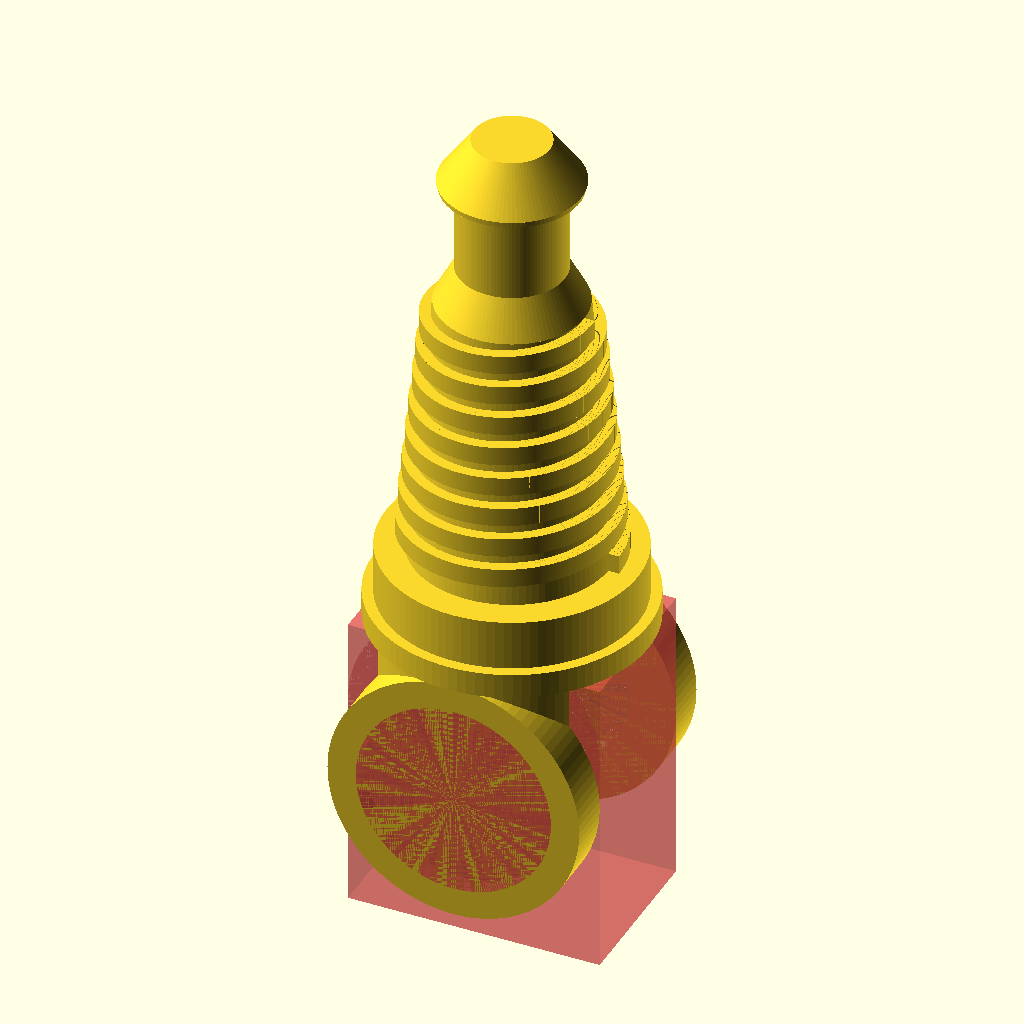
Cell 1: the model at its default parameters.
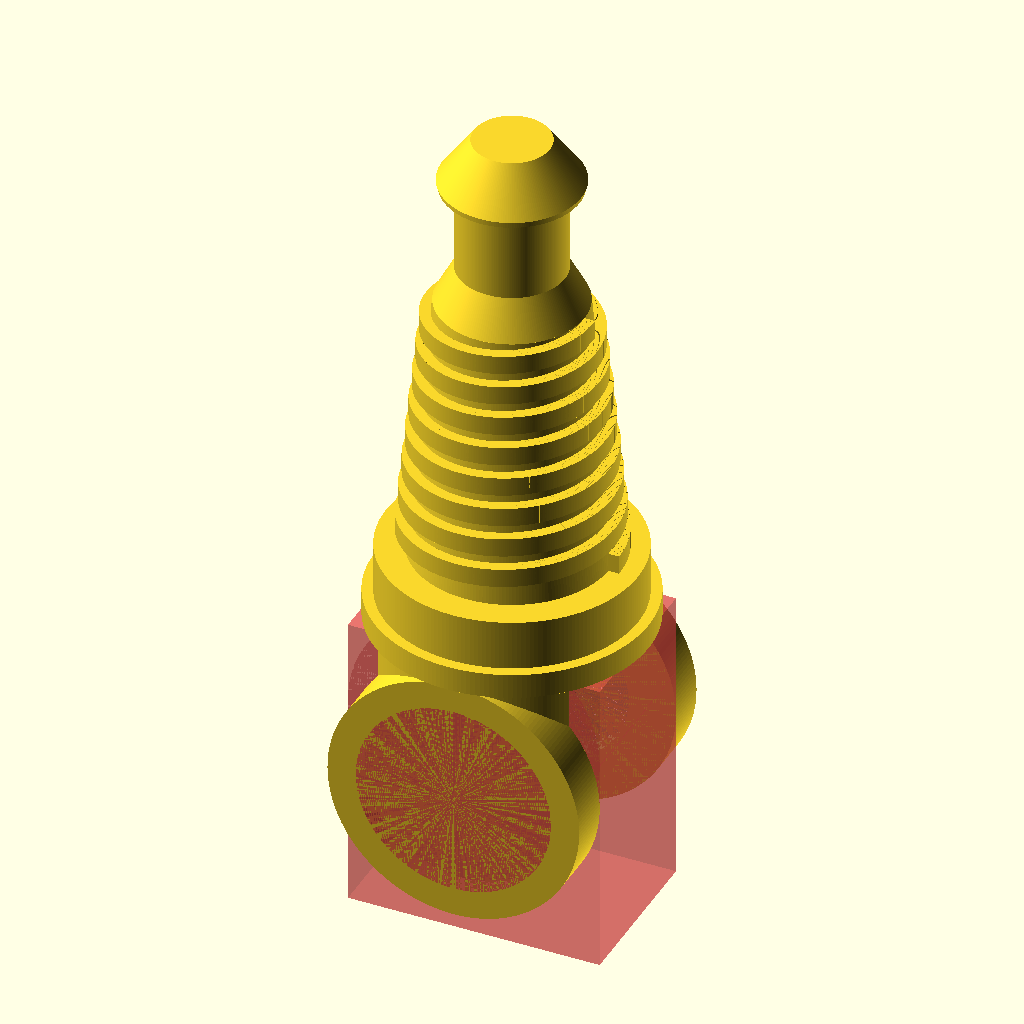
Cell 2: res = 200 (everything else at default).
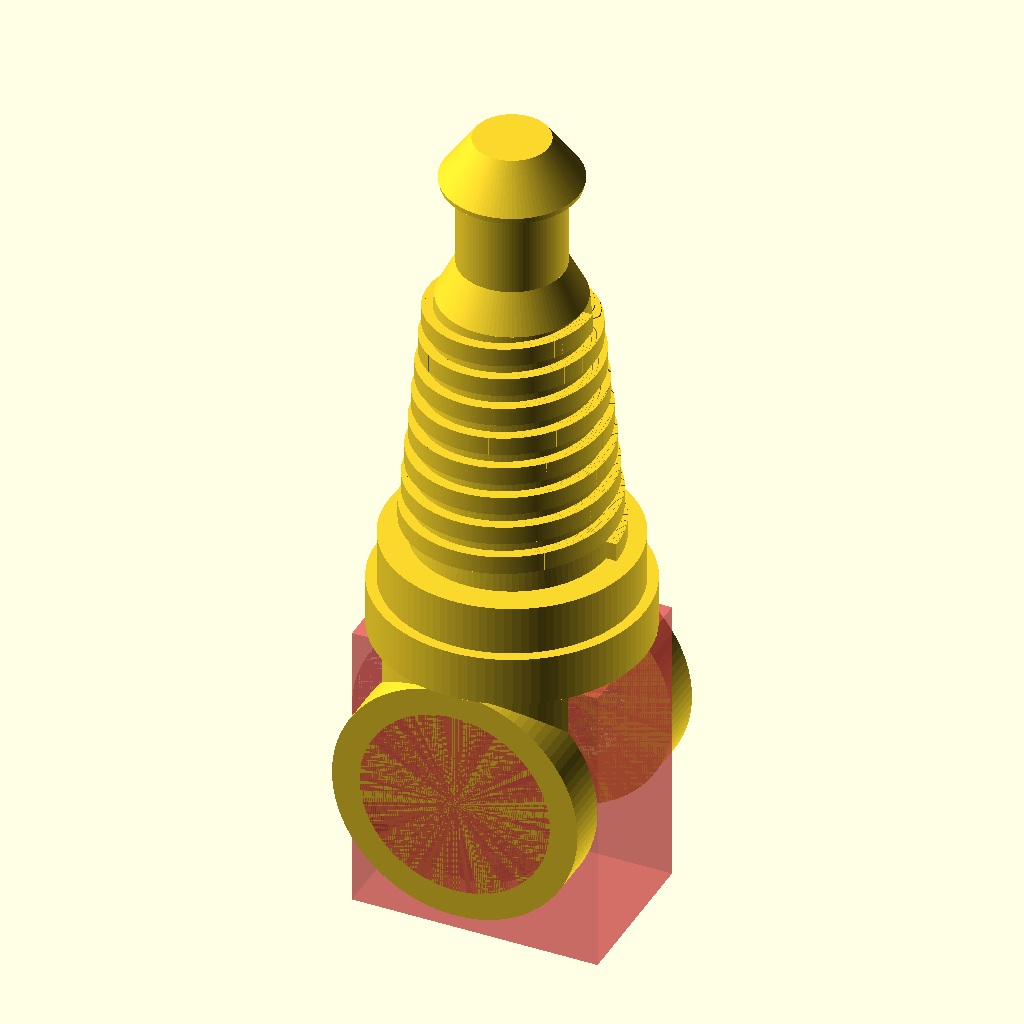
Cell 3: base1altura = 4 (everything else at default).
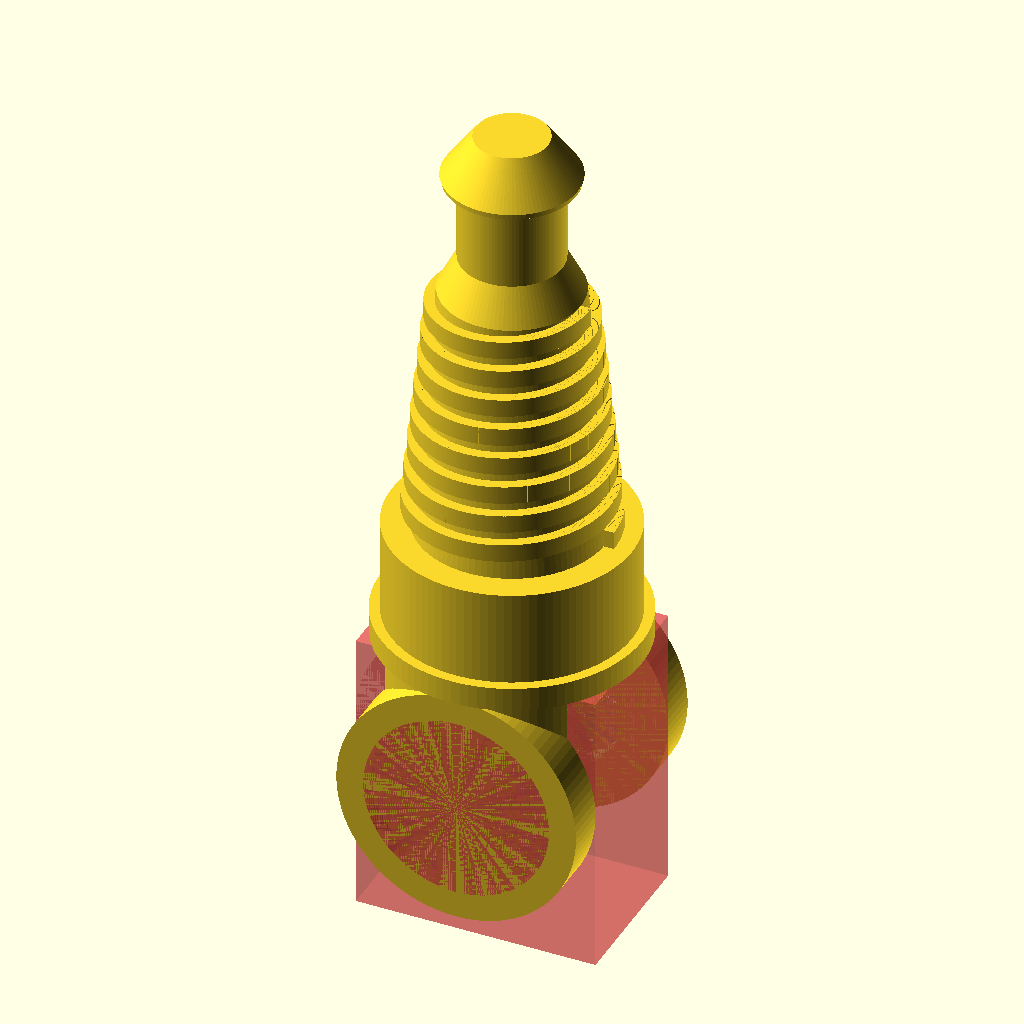
Cell 4: base2altura = 8 (everything else at default).
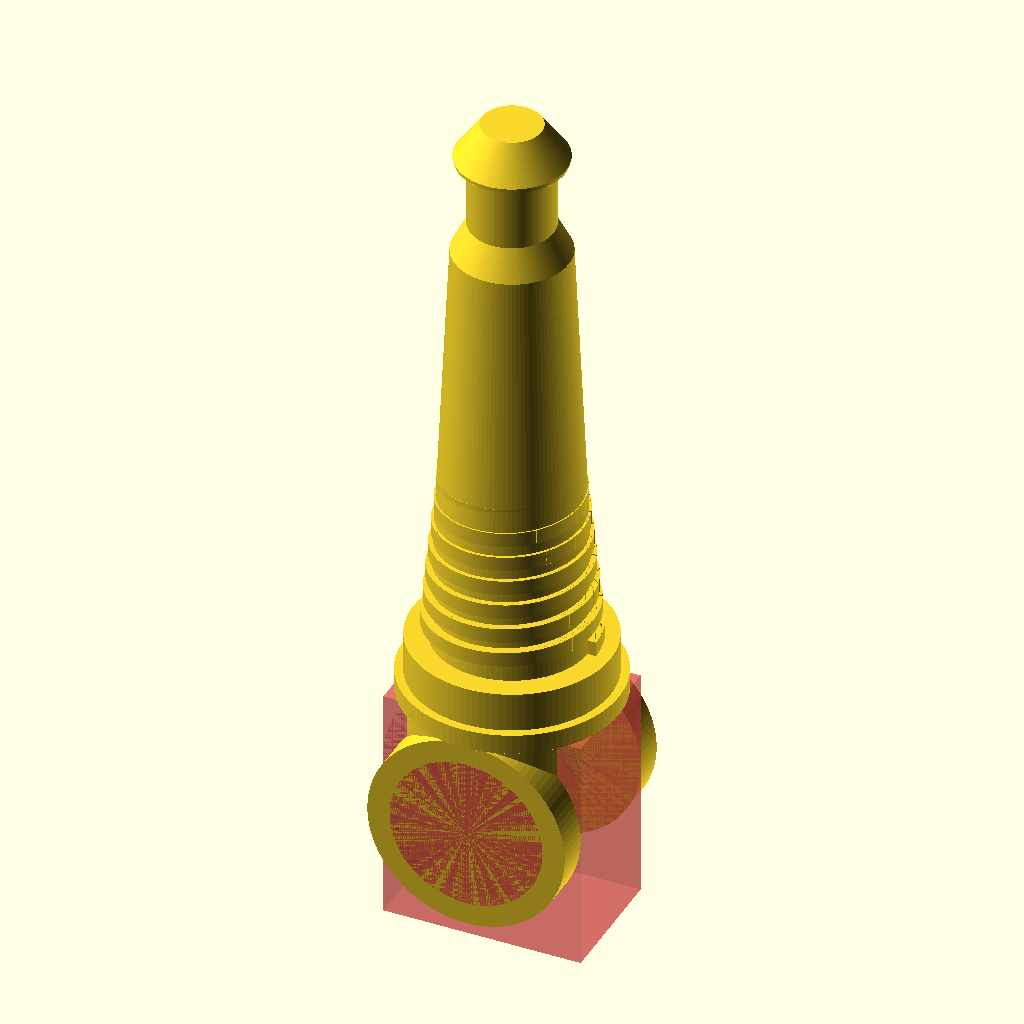
Cell 5: base3altura = 43 (everything else at default).
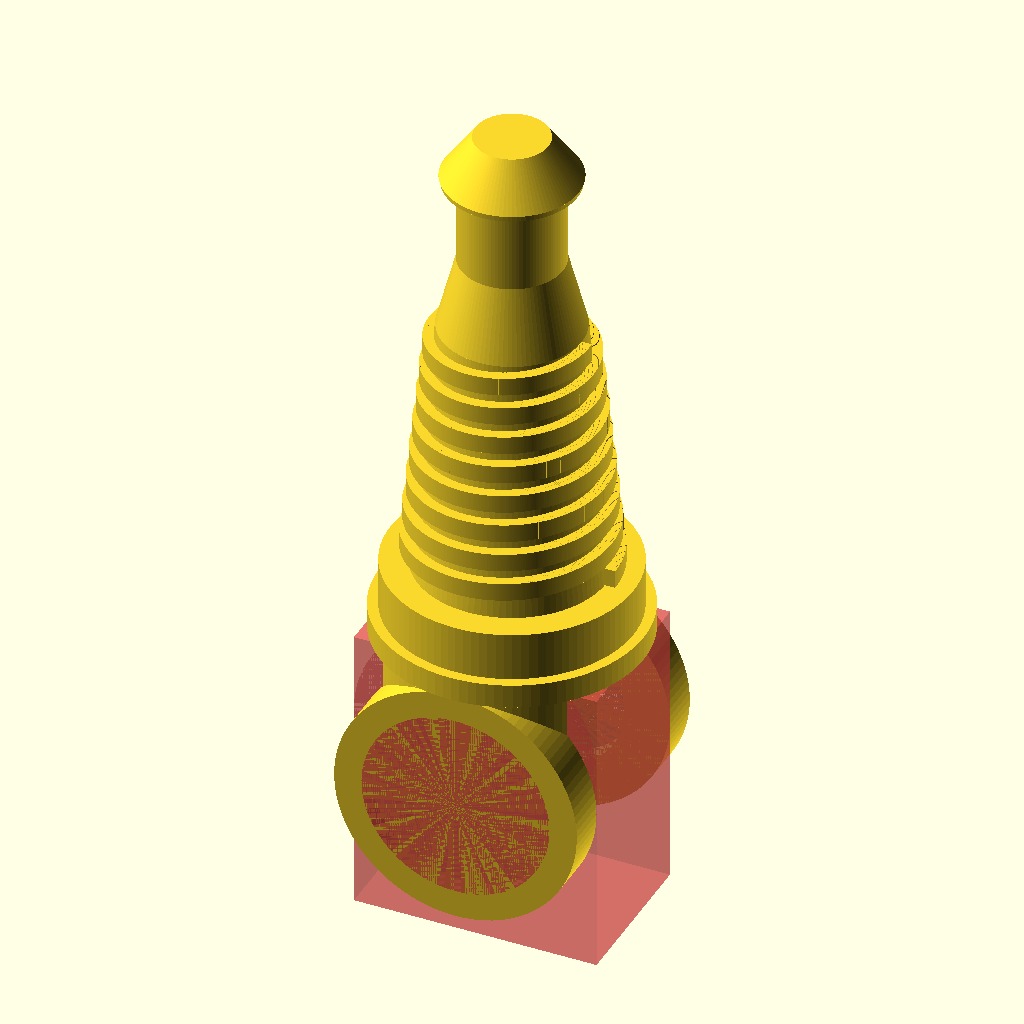
Cell 6 — base4altura set to 6, the other parameters unchanged.
All cells are drawn from the same view direction (rotation 55°, 0°, 25°, orthographic, colour scheme Cornfield), but the view is re-fitted for each cell, so position and scale can differ between cells as well as the parameter.
The OpenSCAD source (Miscelaneo/estranha/pecaEstranha.scad):
// ----- ----- ----- Declaração de Variáveis ----- ----- ----- //
res=100;

base0raio=20/2;
base0altura=6-2;

base1raio=21.7/2;
base1altura=2;

base2raio=20/2;
base2altura=4;

base3raio1=15.5/2;
base3raio2=11.5/2;
base3altura=21.5;

base4raio1=11.5/2;
base4raio2=8.4/2;
base4altura=3;

base5raio=8.4/2;
base5altura=7;

base6raio=10.75/2;
base6altura=0.5;

base7raio1=5.5;
base7raio2=3;
base7altura=3.5;

argolasraio=10;
argolasaltura=3.5;
entreArgolas=2*base0raio-2*argolasaltura;

notargolas1raio=15.5/2;
notargolas1altura=1.5;
notargolas2raio=12.5/2;
notargolas2altura=2;

aux0=(base0raio*base0raio)-((entreArgolas*entreArgolas)/4);
aux1=sqrt(aux0);
aux2=(argolasraio*argolasraio)-(aux1*aux1);
cilinderDepressionOffset=argolasraio-sqrt(aux2);
cilinderDepressionEncaixe=sqrt(aux1);

cilR=3;
altR=base1altura+base2altura+base3altura/2;
cil2R=1.5;
alt2R=base3altura/4;

use <FusoEstranho.scad>
translate([0,0,base1altura+base2altura])FusoEstranho();
// ----- ----- ----- Main ----- ----- ----- //

difference(){ 
// Bases
    translate([0,0,0]){
        translate([0,0,base1altura+base2altura])cylinder(base3altura,base3raio1,base3raio2,$fn=res);
        translate([0,0,base1altura+base2altura+base3altura])cylinder(base4altura,base4raio1,base4raio2,$fn=res);
        translate([0,0,base1altura+base2altura+base3altura+base4altura])cylinder(base5altura,base5raio,base5raio,$fn=res);
        translate([0,0,base1altura+base2altura+base3altura+base4altura+base5altura])cylinder(base6altura,base6raio,base6raio,$fn=res);
        translate([0,0,base1altura+base2altura+base3altura+base4altura+base5altura+base6altura])cylinder(base7altura,base7raio1,base7raio2,$fn=res);
  
        difference(){
            translate([0,0,-base0altura])cylinder(base0altura,base0raio,base0raio,$fn=res);
            #translate([-argolasraio,-entreArgolas/2,-base0altura-2*argolasraio])
            #cube([2*argolasraio,entreArgolas,base0altura+2*argolasraio]);
          
            #translate([0,-entreArgolas/2-argolasaltura+notargolas1altura,-base0altura-notargolas2raio])
            #rotate([90,0,0])
            #cylinder(notargolas1altura,notargolas1raio,notargolas1raio,$fn=res);
            #translate([0,entreArgolas/2+argolasaltura-notargolas1altura,-base0altura-notargolas2raio])
            #rotate([-90,0,0])
            #cylinder(notargolas1altura,notargolas1raio,notargolas1raio,$fn=res);
            
            #translate([0,-entreArgolas/2,-base0altura-notargolas2raio])
            #rotate([90,0,0])
            #cylinder(notargolas2altura,notargolas2raio,notargolas2raio,$fn=res);
            #translate([0,entreArgolas/2,-base0altura-notargolas2raio])
            #rotate([-90,0,0])
            #cylinder(notargolas2altura,notargolas2raio,notargolas2raio,$fn=res);
        }

        difference(){
            translate([0,0,0]){
                cylinder(base1altura,base1raio,base1raio,$fn=res);
                translate([0,0,base1altura])cylinder(base2altura,base2raio,base2raio,$fn=res);
            }
            #translate([0,0,-argolasraio])
            #translate([0,0,cilinderDepressionOffset])
            #rotate([90,0,0])
            #cylinder(entreArgolas,argolasraio,argolasraio,$fn=res,center=true);
        }

        // Argolas
        difference(){
            translate([0,0,0]){
                translate([0,-entreArgolas/2,-base0altura-notargolas2raio])
                rotate([90,0,0])
                cylinder(argolasaltura,argolasraio,argolasraio,$fn=res);
                translate([0,entreArgolas/2,-base0altura-notargolas2raio])
                rotate([-90,0,0])
                cylinder(argolasaltura,argolasraio,argolasraio,$fn=res);
            }
            
            #translate([0,-entreArgolas/2-argolasaltura+notargolas1altura,-base0altura-notargolas2raio])
            #rotate([90,0,0])
            #cylinder(notargolas1altura,notargolas1raio,notargolas1raio,$fn=res);
            #translate([0,entreArgolas/2+argolasaltura-notargolas1altura,-base0altura-notargolas2raio])
            #rotate([-90,0,0])
            #cylinder(notargolas1altura,notargolas1raio,notargolas1raio,$fn=res);
            
            #translate([0,-entreArgolas/2,-base0altura-notargolas2raio])
            #rotate([90,0,0])
            #cylinder(notargolas2altura,notargolas2raio,notargolas2raio,$fn=res);
            #translate([0,entreArgolas/2,-base0altura-notargolas2raio])
            #rotate([-90,0,0])
            #cylinder(notargolas2altura,notargolas2raio,notargolas2raio,$fn=res);
        }
    }
    
    #translate([0,0,0])cylinder(altR,cilR,cilR,$fn=res);
    #translate([0,0,altR])cylinder(alt2R,cil2R,cil2R,$fn=res);
}
Parameter table extracted from the source (name, type, default, range or options):
res: number, default 100
base1altura: number, default 2
base2altura: number, default 4
base3altura: number, default 21.5
base4altura: number, default 3
base5altura: number, default 7
base6altura: number, default 0.5
base7raio1: number, default 5.5
base7raio2: number, default 3
base7altura: number, default 3.5
argolasraio: number, default 10
argolasaltura: number, default 3.5
notargolas1altura: number, default 1.5
notargolas2altura: number, default 2
cilR: number, default 3
cil2R: number, default 1.5
